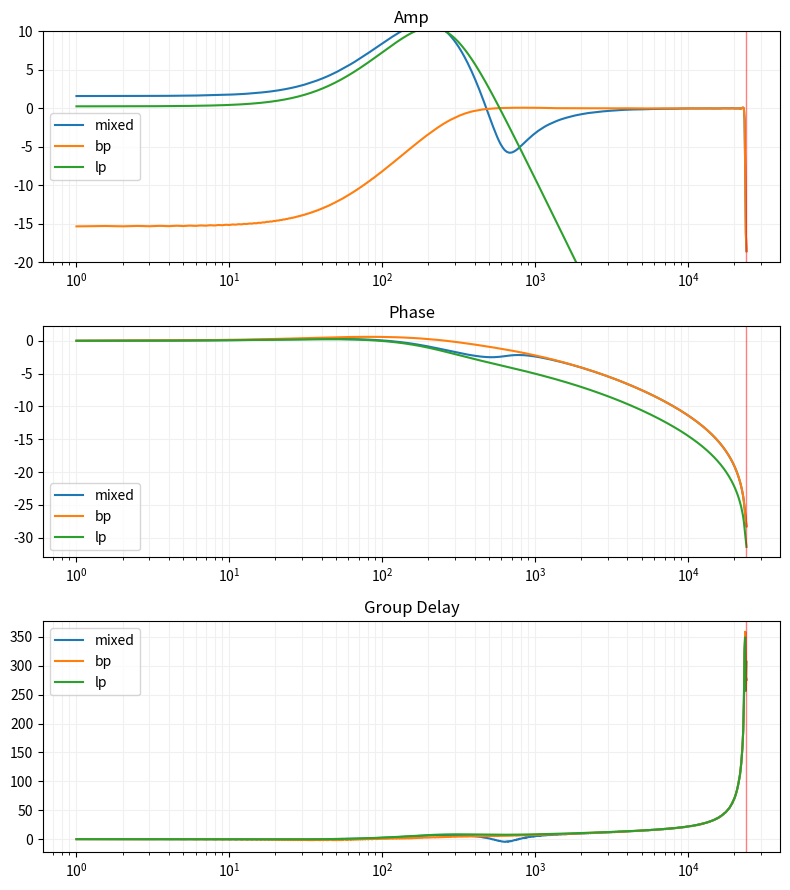

Reproduce this figure in Python.
import matplotlib.pyplot as pyplot
import numpy as np
import scipy.signal as signal


def frequencyShift(sig, normalizedFreq):
    analytic = signal.hilbert(sig)
    norm = np.abs(analytic)
    theta = np.angle(analytic)
    time = np.linspace(0, len(analytic), len(analytic))
    return norm * np.cos(theta + 2 * np.pi * normalizedFreq * time)


def toGroupDelay(response):
    gd = -np.diff(np.unwrap(np.angle(response))) * len(response) / np.pi
    # gd -= gd[0]
    return np.hstack(([gd[0]], gd)) - gd[0]


def getResponse(name, sig, fs):
    worN = np.geomspace(1, fs // 2, 2**10)
    freq, response = signal.freqz(sig, worN=worN, fs=fs)
    return {
        "name": name,
        "frequency": freq,
        "amp": 20 * np.log10(np.abs(response)),
        "phase": np.unwrap(np.angle(response)),
        "groupDelay": toGroupDelay(response),
    }


def plotImpulseResponse(samplerate, uprate, sosBandpass, sosLowpass):
    # sosBandpass = np.array(sosBandpass, dtype=np.float32)
    # sosLowpass = np.array(sosLowpass, dtype=np.float32)

    impulse = np.zeros(uprate)
    impulse[0] = 1

    ir = signal.sosfilt(sosBandpass, impulse)
    ir = frequencyShift(ir, -1 / 6)
    ir = 3 * signal.resample(ir, samplerate)  # Note the multiply by 3.

    lp = 6 * signal.sosfilt(sosLowpass, ir)
    mixed = lp + ir

    mixedResponse = getResponse("mixed", mixed, len(mixed))
    irResponse = getResponse("bp", ir, len(ir))
    lpResponse = getResponse("lp", lp, len(lp))
    freq = mixedResponse["frequency"]

    fig, ax = pyplot.subplots(3, 1)
    fig.set_size_inches((8, 9))

    for data in [mixedResponse, irResponse, lpResponse]:
        ax[0].set_title("Amp")
        ax[0].plot(freq, data["amp"], label=data["name"])
        ax[0].set_ylim((-20, 10))
        ax[1].set_title("Phase")
        ax[1].plot(freq, data["phase"], label=data["name"])
        ax[2].set_title("Group Delay")
        ax[2].plot(freq, data["groupDelay"], label=data["name"])
    for axis in ax:
        # axis.axvline(uprate * 1 / 6, lw=1, ls=":", color="red", alpha=0.5)
        # axis.axvline(uprate * 2 / 6, lw=1, ls=":", color="red", alpha=0.5)
        # axis.axvline(samplerate * 3 / 2, lw=1, ls=":", color="red", alpha=0.5)
        axis.axvline(samplerate / 2, lw=1, ls="-", color="red", alpha=0.5)
        axis.grid(which="both", color="#f0f0f0")
        axis.legend()
        axis.set_xscale("log")

    fig.tight_layout()
    pyplot.show()


if __name__ == "__main__":
    samplerate = 48000
    uprate = 3 * samplerate

    sosBandpass = signal.ellip(
        12,
        0.01,
        140,
        [1.02 * uprate / 6, 1.96 * uprate / 6],
        "bandpass",
        output="sos",
        fs=uprate,
    )

    sosLowpass = signal.butter(
        2,
        0.01 * samplerate / 2,
        "lowpass",
        output="sos",
        fs=samplerate,
    )

    plotImpulseResponse(samplerate, uprate, sosBandpass, sosLowpass)
